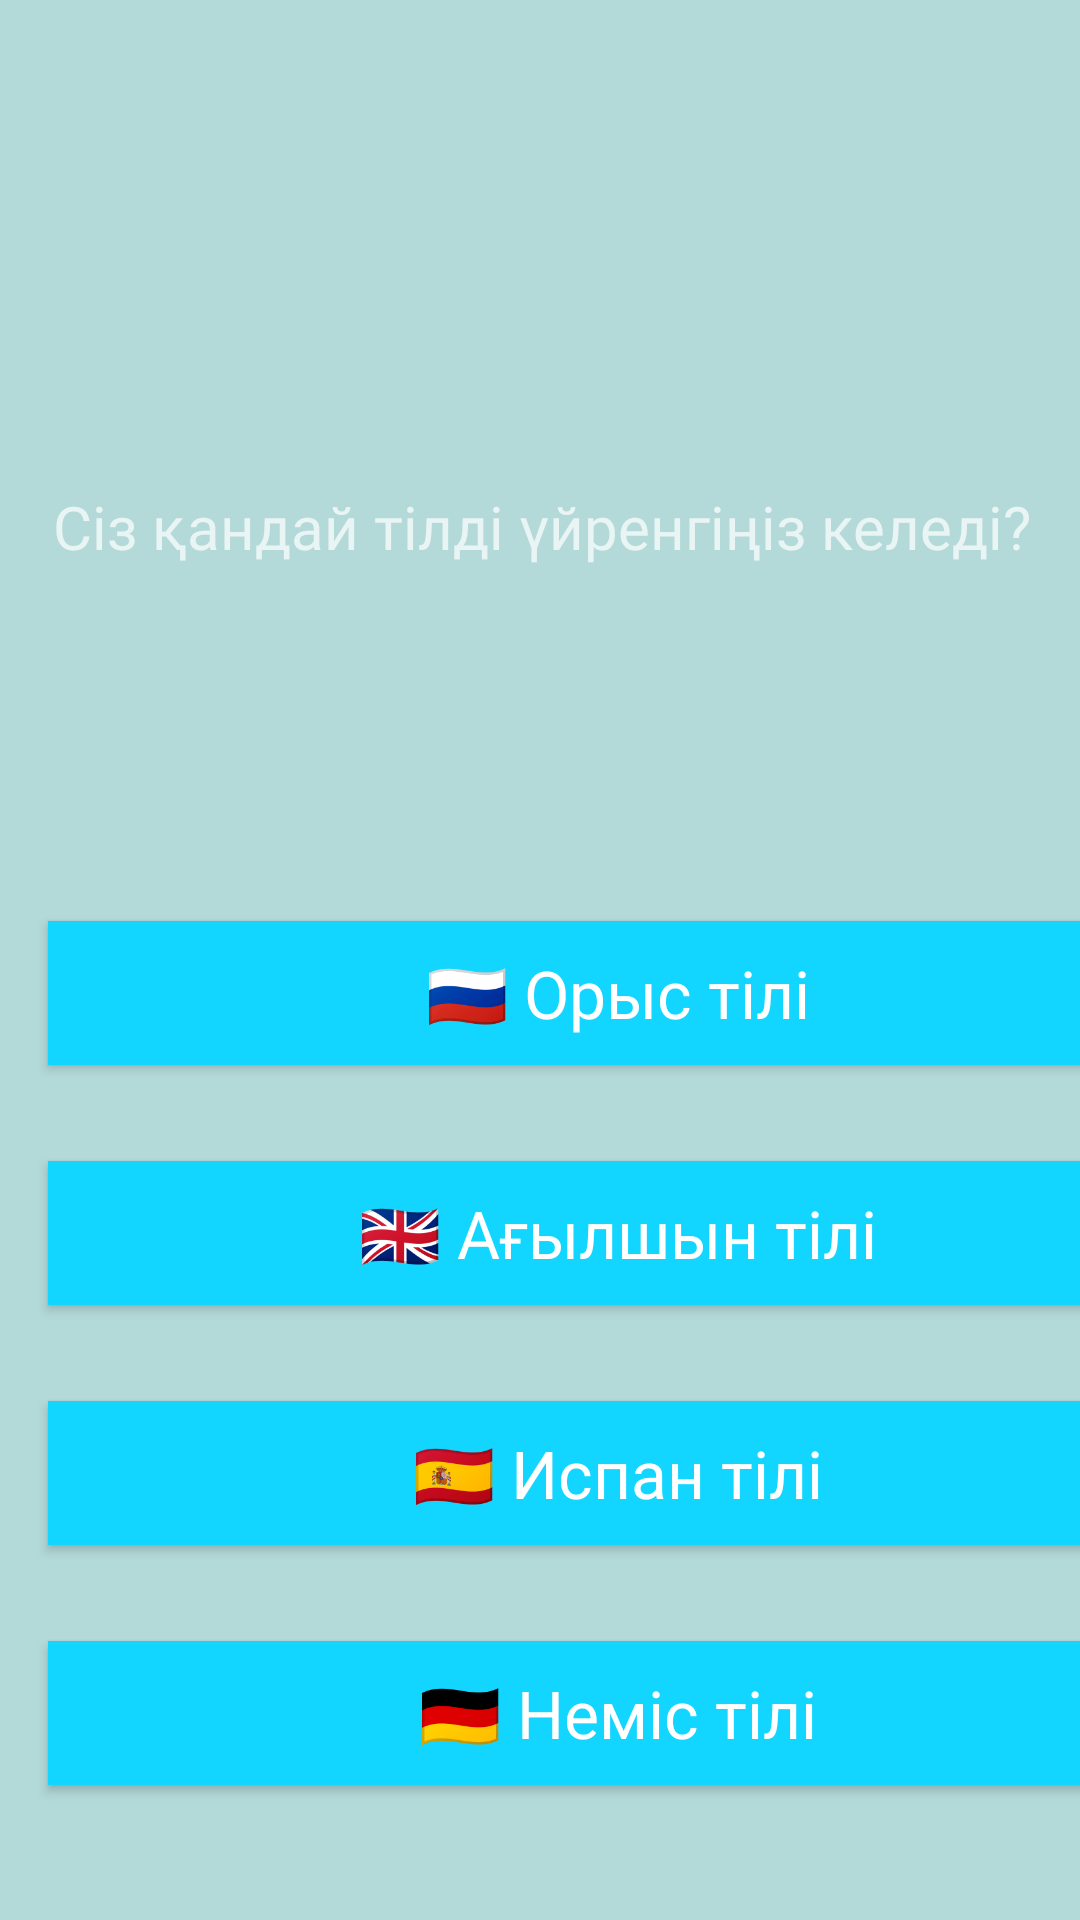

This screen was rendered from an Android layout file. Write that file and the resources it references.
<!-- AndroidManifest.xml: application theme Theme.MoneyKeepFinalProject -->
<!-- res/layout/second_page.xml -->
<?xml version="1.0" encoding="utf-8"?>
<androidx.constraintlayout.widget.ConstraintLayout xmlns:android="http://schemas.android.com/apk/res/android"
    xmlns:app="http://schemas.android.com/apk/res-auto"
    xmlns:tools="http://schemas.android.com/tools"
    android:layout_width="match_parent"
    android:layout_height="match_parent"
    android:background="@color/page_backgroud">

    <TextView
        android:id="@+id/textView2"
        android:layout_width="421dp"
        android:layout_height="87dp"
        android:layout_marginTop="132dp"
        android:fontFamily="@font/open_sans"
        android:gravity="center"
        android:text="Сіз қандай тілді үйренгіңіз келеді?"
        android:textSize="20sp"
        app:layout_constraintEnd_toEndOf="parent"
        app:layout_constraintStart_toStartOf="parent"
        app:layout_constraintTop_toTopOf="parent" />

    <LinearLayout
        android:layout_width="412dp"
        android:layout_height="369dp"
        android:layout_marginTop="72dp"
        android:orientation="vertical"
        app:layout_constraintEnd_toEndOf="parent"
        app:layout_constraintHorizontal_bias="0.0"
        app:layout_constraintStart_toStartOf="parent"
        app:layout_constraintTop_toBottomOf="@+id/textView2">

        <Button
            android:id="@+id/ru_btn"
            android:layout_width="match_parent"
            android:layout_height="wrap_content"
            android:layout_margin="16dp"
            android:background="#12D6FF"
            android:text="🇷🇺 Орыс тілі"
            android:textAppearance="@style/TextAppearance.AppCompat.Large" />

        <Button
            android:id="@+id/en_btn"
            android:layout_width="match_parent"
            android:layout_height="wrap_content"
            android:layout_margin="16dp"
            android:background="#12D6FF"
            android:text="🇬🇧 Ағылшын тілі"
            android:textAppearance="@style/TextAppearance.AppCompat.Large" />

        <Button
            android:id="@+id/sp_btn"
            android:layout_width="match_parent"
            android:layout_height="wrap_content"
            android:layout_margin="16dp"
            android:background="#12D6FF"
            android:text="🇪🇸 Испан тілі"
            android:textAppearance="@style/TextAppearance.AppCompat.Large" />

        <Button
            android:id="@+id/ge_btn"
            android:layout_width="match_parent"
            android:layout_height="wrap_content"
            android:layout_margin="16dp"
            android:background="#12D6FF"
            android:text="🇩🇪 Неміс тілі"
            android:textAppearance="@style/TextAppearance.AppCompat.Large" />
    </LinearLayout>
</androidx.constraintlayout.widget.ConstraintLayout>
<!-- resources referenced by this layout -->
<resources>
  <color name="page_backgroud">#E6C3EBEB</color>
  <style name="Theme.MoneyKeepFinalProject" parent="Theme.AppCompat.NoActionBar" />
</resources>
